51-way image classification set "studio_data" from GitHub (React-Developer751/new-ia); label vocabulary: accounting finance, agriculture farm, bakery, barber, bookstore, cafe, car repair, car showroom, car wash, cleaning, clinic doctor, coaching tuition, construction, dental, digital agency, ecommerce, electrician, event party, fast food, florist, grocery, gym, ice cream, indian thali, interior design, jewellery, juice bar, kurti store, law firm, logistics, mobile app, none, pet clinic, pharmacy, photography, plumbing, real estate, italian restaurant, SaaS, salon, saree boutique, school, shoe store, solar energy, spa, sushi, sweet shop, toy store, travel agency, wedding, yoga.

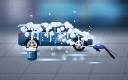
Label: car wash

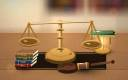
Label: law firm

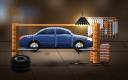
Label: car repair

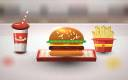
Label: fast food

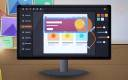
Label: digital agency

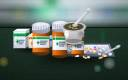
Label: pharmacy
